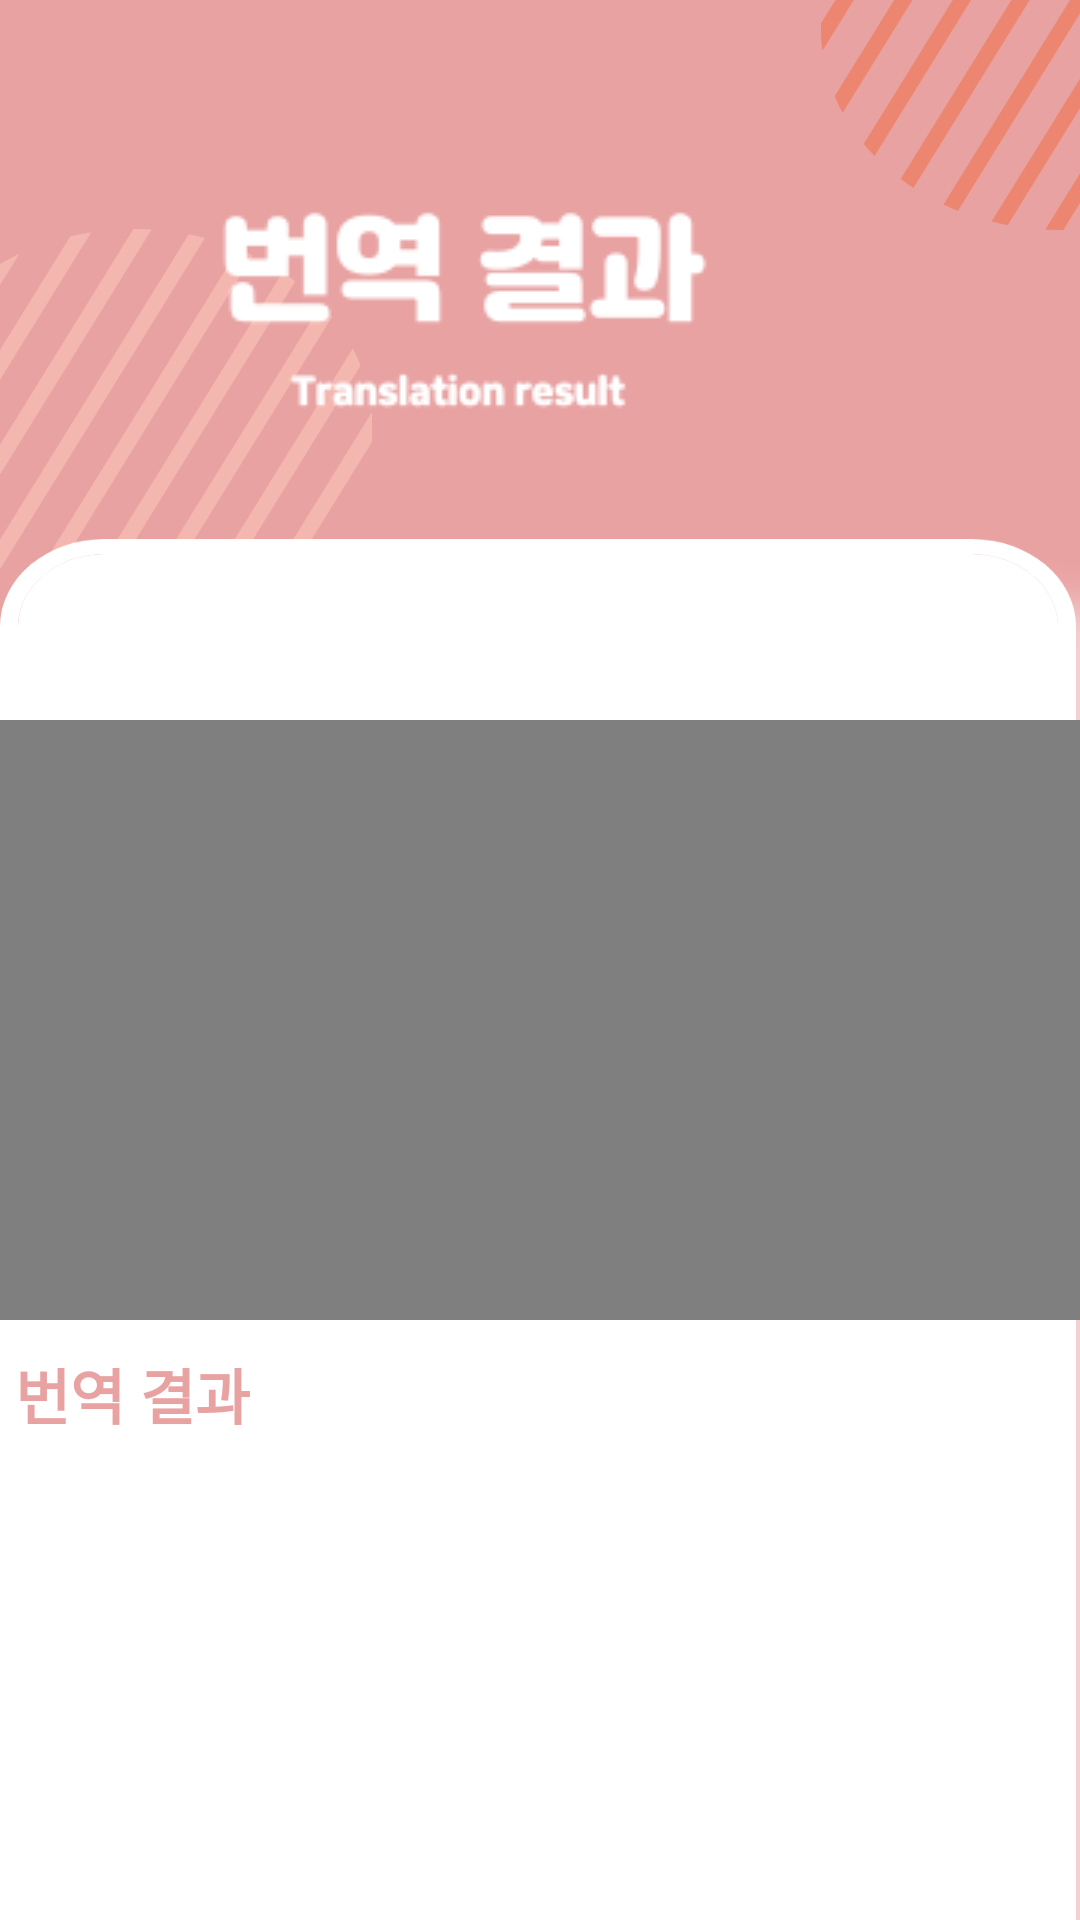

The Android layout XML behind this screen, and the referenced resources:
<!-- AndroidManifest.xml: application theme Theme.Eeum -->
<!-- res/layout/activity_trans_result.xml -->
<?xml version="1.0" encoding="utf-8"?>
<LinearLayout xmlns:android="http://schemas.android.com/apk/res/android"
    xmlns:app="http://schemas.android.com/apk/res-auto"
    xmlns:tools="http://schemas.android.com/tools"
    android:layout_width="match_parent"
    android:layout_height="match_parent"
    android:background="@drawable/bg"
    android:orientation="vertical"
    tools:context=".Activity.TodayActivity">


    <LinearLayout
        android:layout_width="match_parent"
        android:layout_height="200dp"
        android:orientation="vertical"
        android:paddingLeft="100px">

        <ImageView
            android:layout_width="240dp"
            android:layout_height="200dp"
            android:background="@drawable/img_result" />

    </LinearLayout>

    <ScrollView
        android:layout_width="match_parent"
        android:layout_height="450dp"
        android:paddingTop="20dp">

        <LinearLayout
            android:layout_width="match_parent"
            android:layout_height="match_parent"
            android:gravity="center"
            android:orientation="vertical">

            <LinearLayout
                android:layout_width="wrap_content"
                android:layout_height="wrap_content">

                <VideoView
                    android:id="@+id/trans_result_video"
                    android:layout_width="match_parent"
                    android:layout_height="200dp"
                    android:layout_marginTop="20dp" />
            </LinearLayout>

            <TextView
                android:layout_width="350dp"
                android:layout_height="25dp"
                android:layout_marginTop="10dp"
                android:background="#ffffff"
                android:text="번역 결과"
                android:textColor="#E9A2A2"
                android:textSize="20dp"
                android:textStyle="bold"

                />

            <TextView
                android:id="@+id/trans_result_mean"
                android:layout_width="350dp"
                android:layout_height="150dp"
                android:layout_marginTop="10dp"
                android:background="#ffffff"
                android:textColor="#000000"
                android:textSize="20dp"></TextView>
        </LinearLayout>
    </ScrollView>
    
    
    
    
    
    
    
    
    
    
    

    
    
    
    
    
    
    
    
    
    
    
    

    

</LinearLayout>
<!-- resources referenced by this layout -->
<resources>
  <!-- drawable bg: jpg bitmap (drawable-v24, 128276 bytes) -->
  <!-- drawable img_result: png bitmap (drawable, 3670 bytes) -->
  <style name="Theme.Eeum" parent="Theme.MaterialComponents.DayNight.NoActionBar">
          
          <item name="colorPrimary">@color/purple_500</item>
          <item name="colorPrimaryVariant">@color/purple_700</item>
          <item name="colorOnPrimary">@color/white</item>
          
          <item name="colorSecondary">@color/teal_200</item>
          <item name="colorSecondaryVariant">@color/teal_700</item>
          <item name="colorOnSecondary">@color/black</item>
          
          <item name="android:statusBarColor">@android:color/transparent</item>
          <item name="android:windowLightStatusBar">true</item>
          
      </style>
  <!-- not gathered from this repository: default colours our renderer supplied (Android Studio template values) -->
  <color name="purple_500">#FF6200EE</color>
  <color name="purple_700">#FF3700B3</color>
  <color name="teal_200">#FF03DAC5</color>
  <color name="teal_700">#FF018786</color>
  <color name="black">#FF000000</color>
  <color name="white">#FFFFFFFF</color>
</resources>
